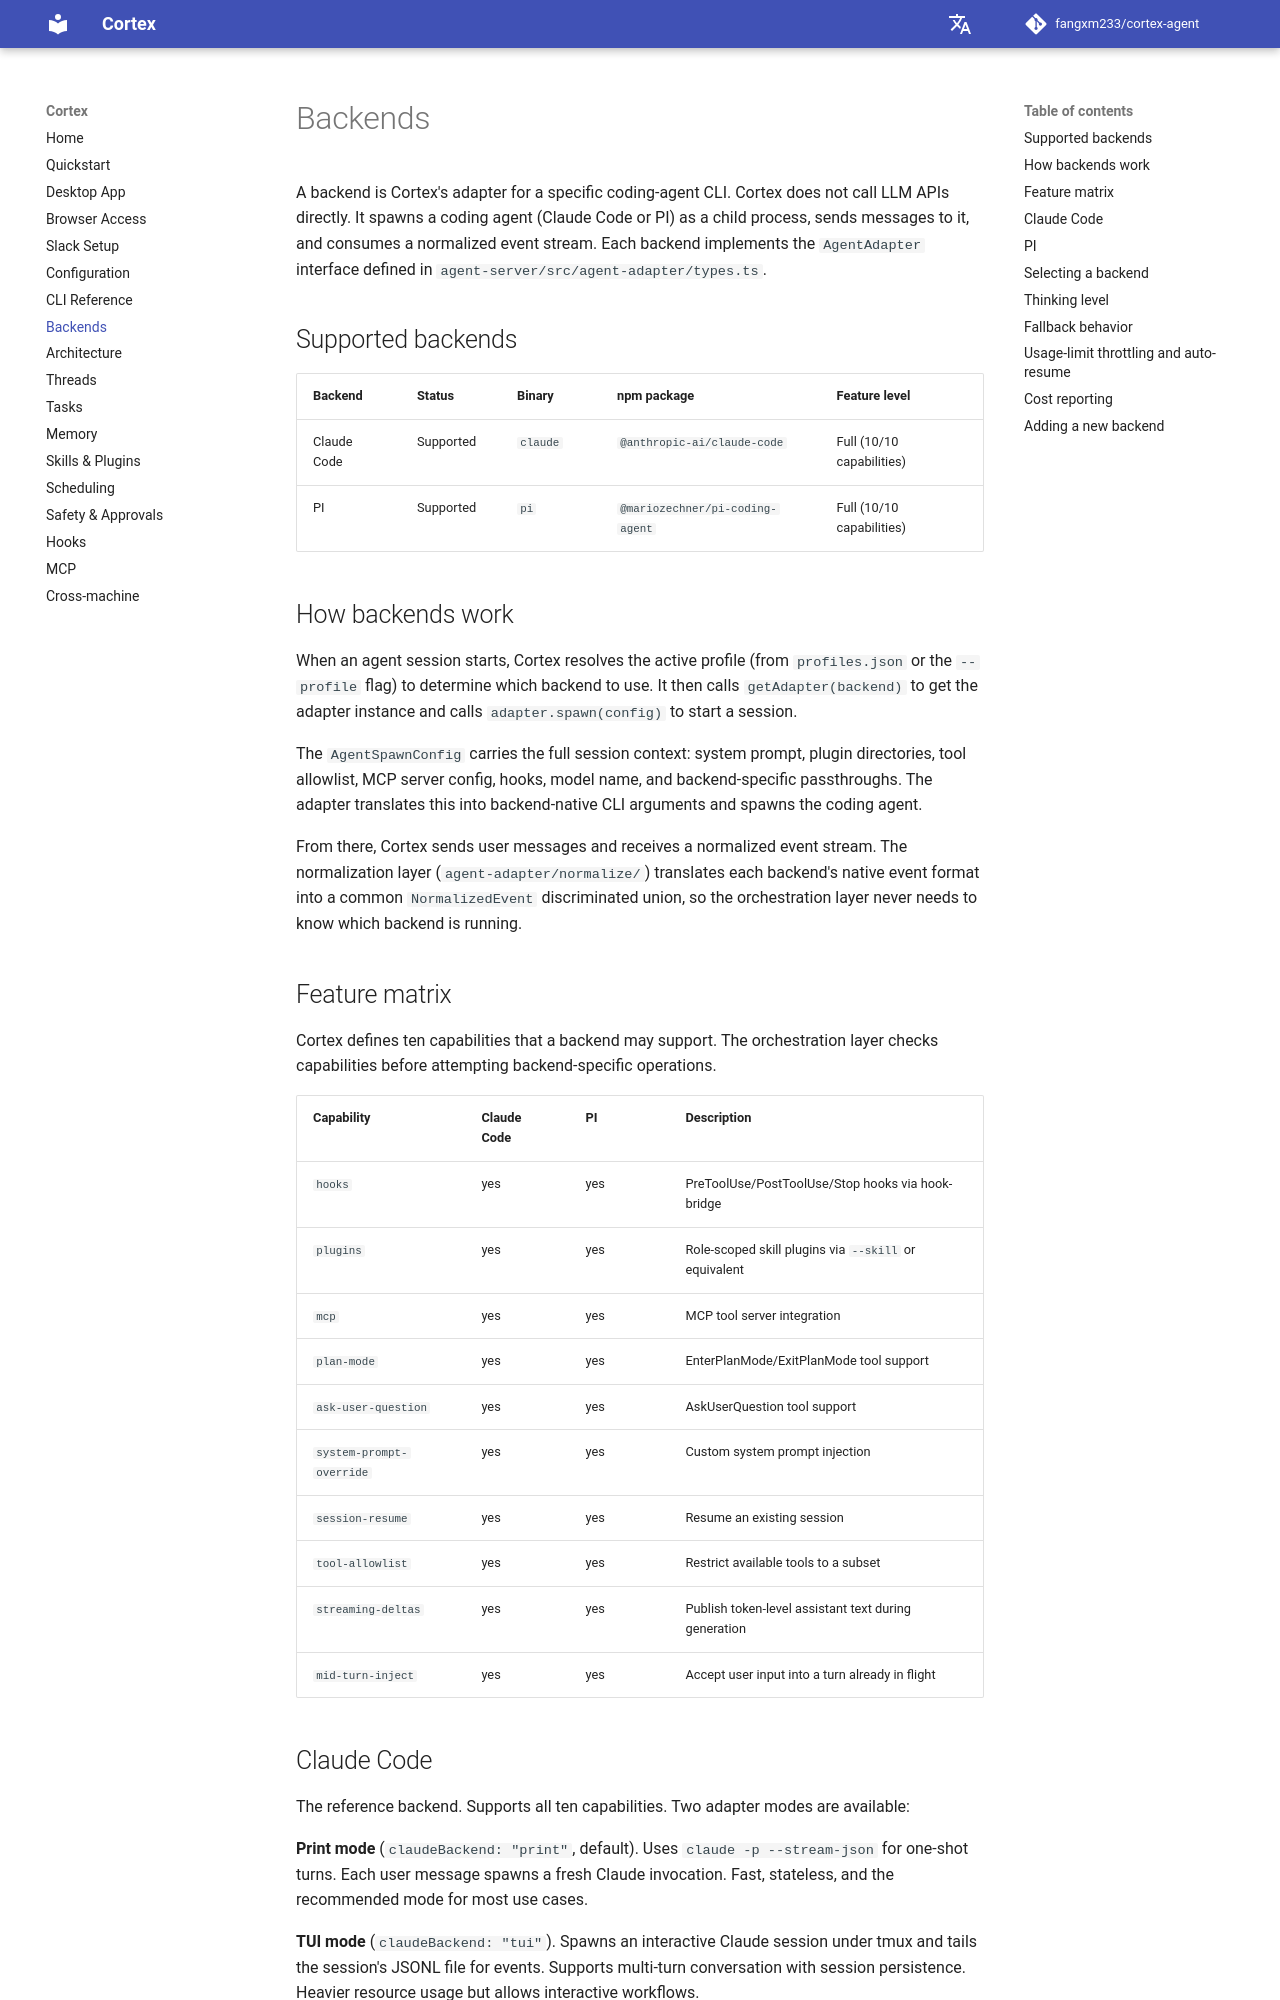

repository: AK-2012/cortex-agent · page: backends/index.html · generator: mkdocs

# 后端


后端是 Cortex 对特定编程智能体 CLI 的适配器。Cortex 不直接调用 LLM API。它将编程智能体（Claude Code、PI 或 Codex）作为子进程启动，向其发送消息，并消费标准化的事件流。每个后端实现 `agent-server/src/agent-adapter/types.ts` 中定义的 `AgentAdapter` 接口。

## 支持的后端

| 后端 | 状态 | 可执行文件 | npm 包 | 功能级别 |
|---|---|---|---|---|
| Claude Code | 已支持 | `claude` | `@anthropic-ai/claude-code` | 完整（8/8 能力） |
| PI | 已支持 | `pi` | `@mariozechner/pi-coding-agent` | 完整（8/8 能力） |
| Codex | 计划中 | `codex` | — | 部分（3/8 能力） |

## 后端如何工作

当智能体会话开始时，Cortex 解析活动配置（从 `profiles.json` 或 `--profile` 标志）以确定使用哪个后端。然后它调用 `getAdapter(backend)` 获取适配器实例，并调用 `adapter.spawn(config)` 启动会话。

`AgentSpawnConfig` 携带完整的会话上下文：系统提示、插件目录、工具允许列表、MCP 服务器配置、钩子、模型名称和后端特定的透传参数。适配器将其转换为后端原生的 CLI 参数并启动编程智能体。

从那里，Cortex 发送用户消息并接收标准化的事件流。标准化层（`agent-adapter/normalize/`）将每个后端的原生事件格式转换为公共的 `NormalizedEvent` 可区分联合类型，因此编排层永远不需要知道运行的是哪个后端。

## 功能矩阵

Cortex 定义了后端可能支持的八种能力。编排层在尝试后端特定操作之前检查这些能力。

| 能力 | Claude Code | PI | Codex | 描述 |
|---|---|---|---|---|
| `hooks` | 是 | 是 | 否 | 通过 hook-bridge 的 PreToolUse/PostToolUse/Stop 钩子 |
| `plugins` | 是 | 是 | 否 | 通过 `--skill` 或等效方式的角色限定技能插件 |
| `mcp` | 是 | 是 | 是 | MCP 工具服务器集成 |
| `plan-mode` | 是 | 是 | 否 | EnterPlanMode/ExitPlanMode 工具支持 |
| `ask-user-question` | 是 | 是 | 否 | AskUserQuestion 工具支持 |
| `system-prompt-override` | 是 | 是 | 是 | 自定义系统提示注入 |
| `session-resume` | 是 | 是 | 是 | 恢复已有会话 |
| `tool-allowlist` | 是 | 是 | 否 | 将可用工具限制为子集 |
